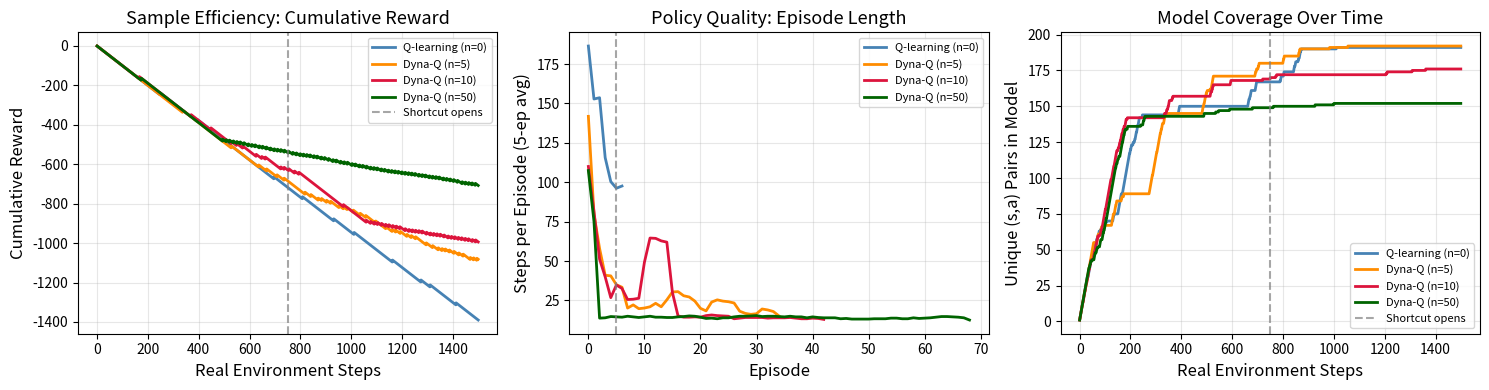
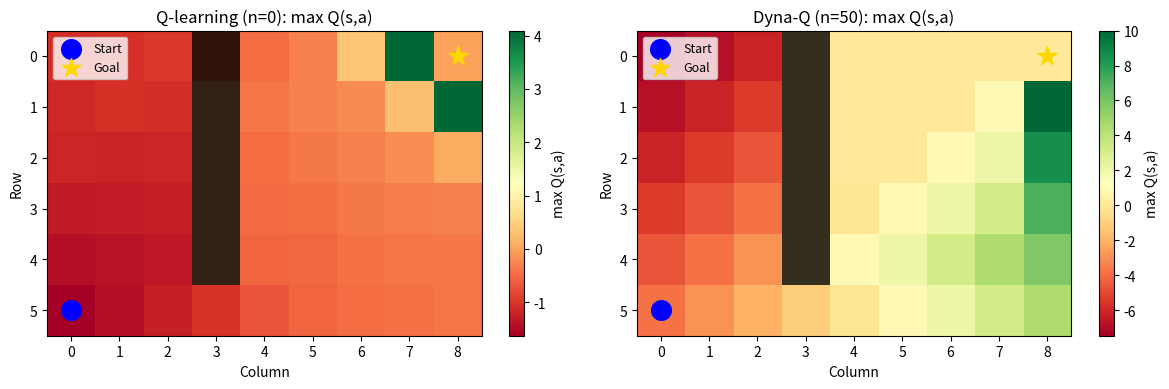

Write Python code to recreate these figures, in order. (Note: this script raises an exception after producing the figures.)
# Purpose: Import dependencies
# Key Concept: Dyna-Q is tabular — no PyTorch needed, just numpy

import numpy as np
import matplotlib.pyplot as plt
import matplotlib.patches as mpatches
from collections import defaultdict
import warnings

warnings.filterwarnings('ignore')

SEED = 42
np.random.seed(SEED)

print("Dyna-Q: Tabular model-based reinforcement learning")

# Purpose: Implement a GridWorld with a time-dependent shortcut
# Key Concept: The shortcut tests model staleness — the model must update when the world changes

class DynamicGridWorld:
    """
    A 6x9 GridWorld where a shortcut opens after a fixed number of steps.

    Layout (rows x cols = 6 x 9):
    - Start: bottom-left (row 5, col 0)
    - Goal:  top-right   (row 0, col 8)
    - Initial walls block the direct path
    - Shortcut wall removed after `shortcut_step` steps

    Actions: 0=up, 1=down, 2=left, 3=right
    Reward: -1 per step, +10 at goal
    """

    ACTIONS = [(-1, 0), (1, 0), (0, -1), (0, 1)]  # up, down, left, right
    N_ACTIONS = 4

    def __init__(self, rows: int = 6, cols: int = 9, shortcut_step: int = 500):
        self.rows = rows
        self.cols = cols
        self.shortcut_step = shortcut_step
        self.global_step = 0

        self.start = (rows - 1, 0)
        self.goal = (0, cols - 1)

        # Walls: a vertical barrier in column 3 (rows 0-4)
        self.base_walls = set([(r, 3) for r in range(rows - 1)])
        # Shortcut: removes the wall at row 0, col 3 (top gap)
        self.shortcut_wall = (0, 3)

        self.state = self.start

    def _walls(self) -> set:
        """Return current wall set based on global step count."""
        if self.global_step < self.shortcut_step:
            return self.base_walls
        else:
            # Shortcut opens: remove the top wall segment
            return self.base_walls - {self.shortcut_wall}

    def reset(self) -> tuple:
        """Reset agent to start position."""
        self.state = self.start
        return self.state

    def step(self, action: int) -> tuple:
        """
        Take a step in the environment.

        Returns
        -------
        tuple of (next_state, reward, done)
        """
        self.global_step += 1
        dr, dc = self.ACTIONS[action]
        r, c = self.state
        nr, nc = r + dr, c + dc

        # Clip to grid bounds
        nr = max(0, min(self.rows - 1, nr))
        nc = max(0, min(self.cols - 1, nc))

        # Check wall collision — stay in place
        if (nr, nc) in self._walls():
            nr, nc = r, c

        self.state = (nr, nc)
        done = (self.state == self.goal)
        reward = 10.0 if done else -1.0

        return self.state, reward, done

    @property
    def n_states(self) -> int:
        return self.rows * self.cols

    def state_to_idx(self, state: tuple) -> int:
        return state[0] * self.cols + state[1]


# Quick test
env = DynamicGridWorld()
s = env.reset()
s2, r, done = env.step(0)  # move up
print(f"Start: {s} -> after 'up': {s2}, reward: {r}, done: {done}")
print(f"Grid: {env.rows}x{env.cols} | States: {env.n_states} | Actions: {env.N_ACTIONS}")

# Purpose: Implement the tabular transition and reward model
# Key Concept: The model stores (s, a) -> (s', r) pairs from real experience

class TabularModel:
    """
    Deterministic tabular environment model.

    Stores the most recently observed (next_state, reward) for each (state, action).
    Used for Dyna-Q planning steps.
    """

    def __init__(self):
        # model[(s, a)] = (s', r)
        self.model = {}
        # Track all visited (s, a) pairs for uniform sampling
        self.visited = []

    def update(self, state: tuple, action: int, next_state: tuple, reward: float):
        """Add or update a transition in the model."""
        if (state, action) not in self.model:
            self.visited.append((state, action))
        self.model[(state, action)] = (next_state, reward)

    def sample(self) -> tuple:
        """
        Sample a random previously-visited (state, action) pair.

        Returns
        -------
        tuple of (state, action, next_state, reward)
        """
        idx = np.random.randint(len(self.visited))
        s, a = self.visited[idx]
        s_prime, r = self.model[(s, a)]
        return s, a, s_prime, r

    def is_ready(self) -> bool:
        """True if the model has at least one transition stored."""
        return len(self.visited) > 0

    @property
    def accuracy(self) -> float:
        """Fraction of visited (s,a) pairs (placeholder for model coverage)."""
        return len(self.visited)


print("TabularModel defined.")

# Purpose: Implement Q-learning update and Dyna-Q planning
# Key Concept: Planning steps are identical to real Q-updates but use model-generated transitions

class DynaQAgent:
    """
    Dyna-Q agent with tabular Q-function and world model.

    Parameters
    ----------
    n_states : int
        Total number of states.
    n_actions : int
        Number of discrete actions.
    n_planning : int
        Planning steps per real environment step (0 = pure Q-learning).
    alpha : float
        Learning rate.
    gamma : float
        Discount factor.
    epsilon : float
        Epsilon-greedy exploration rate.
    """

    def __init__(
        self,
        n_states: int,
        n_actions: int,
        n_planning: int = 0,
        alpha: float = 0.1,
        gamma: float = 0.95,
        epsilon: float = 0.1
    ):
        self.n_actions = n_actions
        self.n_planning = n_planning
        self.alpha = alpha
        self.gamma = gamma
        self.epsilon = epsilon

        # Initialize Q-table to zero
        self.Q = np.zeros((n_states, n_actions))
        self.model = TabularModel()

    def select_action(self, state_idx: int) -> int:
        """Epsilon-greedy action selection."""
        if np.random.random() < self.epsilon:
            return np.random.randint(self.n_actions)
        return int(np.argmax(self.Q[state_idx]))

    def _q_update(self, s_idx: int, a: int, r: float, s_prime_idx: int):
        """
        Standard Q-learning update.

        Q(s,a) <- Q(s,a) + alpha * [r + gamma * max_a' Q(s',a') - Q(s,a)]
        """
        td_target = r + self.gamma * np.max(self.Q[s_prime_idx])
        td_error = td_target - self.Q[s_idx, a]
        self.Q[s_idx, a] += self.alpha * td_error

    def update(
        self,
        state: tuple,
        action: int,
        reward: float,
        next_state: tuple,
        env_state_to_idx
    ):
        """
        Real update: Q-update + model update + n_planning simulated Q-updates.

        Parameters
        ----------
        state, next_state : tuple
            Grid positions.
        action : int
            Action taken.
        reward : float
            Observed reward.
        env_state_to_idx : callable
            Maps (row, col) to flat index.
        """
        s_idx = env_state_to_idx(state)
        sp_idx = env_state_to_idx(next_state)

        # Step 1: Real Q-update
        self._q_update(s_idx, action, reward, sp_idx)

        # Step 2: Update model
        self.model.update(state, action, next_state, reward)

        # Step 3: n_planning simulated Q-updates from model
        if self.model.is_ready():
            for _ in range(self.n_planning):
                sim_s, sim_a, sim_sp, sim_r = self.model.sample()
                sim_s_idx = env_state_to_idx(sim_s)
                sim_sp_idx = env_state_to_idx(sim_sp)
                self._q_update(sim_s_idx, sim_a, sim_r, sim_sp_idx)


print("DynaQAgent defined.")

# Purpose: Run training loop and collect performance data
# Key Concept: Cumulative reward vs. real steps shows sample efficiency

def run_experiment(
    n_planning: int = 0,
    total_steps: int = 1500,
    shortcut_step: int = 750,
    alpha: float = 0.1,
    gamma: float = 0.95,
    epsilon: float = 0.1,
    seed: int = SEED
) -> dict:
    """
    Run Dyna-Q (or Q-learning) on DynamicGridWorld.

    Returns
    -------
    dict with keys: 'steps_per_episode', 'cumulative_reward', 'model_size'
    """
    np.random.seed(seed)
    env = DynamicGridWorld(shortcut_step=shortcut_step)
    agent = DynaQAgent(
        n_states=env.n_states,
        n_actions=env.N_ACTIONS,
        n_planning=n_planning,
        alpha=alpha,
        gamma=gamma,
        epsilon=epsilon
    )

    steps_per_episode = []
    cumulative_reward = []
    model_size = []         # Number of (s,a) pairs in model

    real_step = 0
    cum_r = 0.0

    while real_step < total_steps:
        state = env.reset()
        ep_steps = 0
        done = False

        while not done and real_step < total_steps:
            s_idx = env.state_to_idx(state)
            action = agent.select_action(s_idx)
            next_state, reward, done = env.step(action)

            agent.update(state, action, reward, next_state, env.state_to_idx)

            cum_r += reward
            real_step += 1
            ep_steps += 1

            cumulative_reward.append(cum_r)
            model_size.append(agent.model.accuracy)

            state = next_state

        steps_per_episode.append(ep_steps)

    return {
        'steps_per_episode': steps_per_episode,
        'cumulative_reward': cumulative_reward,
        'model_size': model_size
    }


configs = {
    'Q-learning (n=0)': 0,
    'Dyna-Q (n=5)': 5,
    'Dyna-Q (n=10)': 10,
    'Dyna-Q (n=50)': 50
}

results = {}
for name, n_plan in configs.items():
    print(f"Running {name}...")
    results[name] = run_experiment(n_planning=n_plan)

print("All experiments complete.")

# Purpose: Visualize cumulative reward, episode length, and model growth
# Key Concept: Steeper cumulative reward curve = better sample efficiency

COLORS = {
    'Q-learning (n=0)': 'steelblue',
    'Dyna-Q (n=5)': 'darkorange',
    'Dyna-Q (n=10)': 'crimson',
    'Dyna-Q (n=50)': 'darkgreen'
}

fig, axes = plt.subplots(1, 3, figsize=(15, 4))

# --- Plot 1: Cumulative reward vs. real steps ---
ax = axes[0]
for name, data in results.items():
    ax.plot(data['cumulative_reward'], label=name, color=COLORS[name], linewidth=2)
ax.axvline(x=750, color='gray', linestyle='--', alpha=0.7, label='Shortcut opens')
ax.set_xlabel('Real Environment Steps', fontsize=12)
ax.set_ylabel('Cumulative Reward', fontsize=12)
ax.set_title('Sample Efficiency: Cumulative Reward', fontsize=13)
ax.legend(fontsize=8)
ax.grid(True, alpha=0.3)

# --- Plot 2: Steps per episode (lower = policy found shorter path) ---
ax = axes[1]
for name, data in results.items():
    eps = data['steps_per_episode']
    # Smooth with moving average
    if len(eps) > 5:
        smoothed = np.convolve(eps, np.ones(5) / 5, mode='valid')
        ax.plot(smoothed, label=name, color=COLORS[name], linewidth=2)
ax.axvline(x=len(results['Q-learning (n=0)']['steps_per_episode']) // 2,
           color='gray', linestyle='--', alpha=0.7)
ax.set_xlabel('Episode', fontsize=12)
ax.set_ylabel('Steps per Episode (5-ep avg)', fontsize=12)
ax.set_title('Policy Quality: Episode Length', fontsize=13)
ax.legend(fontsize=8)
ax.grid(True, alpha=0.3)

# --- Plot 3: Model size (unique s,a pairs seen) ---
ax = axes[2]
for name, data in results.items():
    ax.plot(data['model_size'], label=name, color=COLORS[name], linewidth=2)
ax.axvline(x=750, color='gray', linestyle='--', alpha=0.7, label='Shortcut opens')
ax.set_xlabel('Real Environment Steps', fontsize=12)
ax.set_ylabel('Unique (s,a) Pairs in Model', fontsize=12)
ax.set_title('Model Coverage Over Time', fontsize=13)
ax.legend(fontsize=8)
ax.grid(True, alpha=0.3)

plt.tight_layout()
plt.savefig('dyna_q_comparison.png', dpi=100, bbox_inches='tight')
plt.show()
print("Figure saved to dyna_q_comparison.png")

# Purpose: Visualize the Q-table as a heatmap over the grid
# Key Concept: max Q(s, a) shows which states the agent values — high near goal

def get_trained_agent(n_planning: int, total_steps: int = 1500, seed: int = SEED):
    """Return a trained agent and environment for visualization."""
    np.random.seed(seed)
    env = DynamicGridWorld(shortcut_step=750)
    agent = DynaQAgent(
        n_states=env.n_states, n_actions=env.N_ACTIONS,
        n_planning=n_planning, alpha=0.1, gamma=0.95, epsilon=0.1
    )
    real_step = 0
    while real_step < total_steps:
        state = env.reset()
        done = False
        while not done and real_step < total_steps:
            s_idx = env.state_to_idx(state)
            action = agent.select_action(s_idx)
            next_state, reward, done = env.step(action)
            agent.update(state, action, reward, next_state, env.state_to_idx)
            state = next_state
            real_step += 1
    return agent, env


fig, axes = plt.subplots(1, 2, figsize=(12, 4))

for ax, n_plan, title in [
    (axes[0], 0, 'Q-learning (n=0): max Q(s,a)'),
    (axes[1], 50, 'Dyna-Q (n=50): max Q(s,a)')
]:
    agent, env = get_trained_agent(n_plan)

    # Reshape Q-table max values into grid
    q_max = np.max(agent.Q, axis=1).reshape(env.rows, env.cols)

    im = ax.imshow(q_max, cmap='RdYlGn', aspect='auto')
    plt.colorbar(im, ax=ax, label='max Q(s,a)')

    # Mark walls
    for (r, c) in env.base_walls:
        ax.add_patch(mpatches.Rectangle((c - 0.5, r - 0.5), 1, 1,
                                        facecolor='black', alpha=0.8))

    # Mark start and goal
    ax.scatter([env.start[1]], [env.start[0]], s=200, c='blue',
               zorder=5, label='Start', marker='o')
    ax.scatter([env.goal[1]], [env.goal[0]], s=200, c='gold',
               zorder=5, label='Goal', marker='*')

    ax.set_title(title, fontsize=12)
    ax.set_xlabel('Column')
    ax.set_ylabel('Row')
    ax.legend(fontsize=9)

plt.tight_layout()
plt.savefig('dyna_q_values.png', dpi=100, bbox_inches='tight')
plt.show()
print("Q-value heatmaps saved to dyna_q_values.png")

# YOUR CODE HERE
# ---------------

class StochasticTabularModel:
    """
    Tabular model that tracks transition frequencies for stochastic environments.

    Stores count of each (s, a) -> s' transition and mean reward.
    During planning, samples the most frequent next state.
    """

    def __init__(self):
        # YOUR CODE HERE: initialize data structures
        pass

    def update(self, state: tuple, action: int, next_state: tuple, reward: float):
        """Update transition counts and reward estimates."""
        # YOUR CODE HERE
        pass

    def sample(self) -> tuple:
        """
        Sample a random (s, a) and return its most frequent next state.

        Returns
        -------
        tuple of (state, action, next_state, reward)
        """
        # YOUR CODE HERE
        pass

    def is_ready(self) -> bool:
        """True if at least one transition has been stored."""
        # YOUR CODE HERE
        pass

# AUTO-GRADED TESTS - Do not modify
# ----------------------------------
def test_exercise_8_1():
    m = StochasticTabularModel()
    assert m is not None, "StochasticTabularModel must be defined"
    assert not m.is_ready(), "Empty model should not be ready"

    # Add one transition
    m.update((0,0), 0, (0,1), -1.0)
    assert m.is_ready(), "Model with one transition should be ready"

    # Sample should return the stored transition
    s, a, sp, r = m.sample()
    assert (s, a) == ((0,0), 0), f"Expected state (0,0), action 0, got ({s}, {a})"
    assert sp == (0, 1), f"Expected next_state (0,1), got {sp}"
    assert abs(r - (-1.0)) < 1e-6, f"Expected reward -1.0, got {r}"

    # Most frequent next state should win
    m2 = StochasticTabularModel()
    m2.update((1,1), 1, (1,2), -1.0)
    m2.update((1,1), 1, (1,2), -1.0)
    m2.update((1,1), 1, (1,3), -1.0)  # minority
    _, _, sp2, _ = m2.sample()
    assert sp2 == (1, 2), f"Most frequent next state should be (1,2), got {sp2}"

    print("Exercise 8.1 passed! Stochastic tabular model correct.")

test_exercise_8_1()

# YOUR CODE HERE
# ---------------

def get_priority(
    state: tuple,
    action: int,
    model: TabularModel,
    Q: np.ndarray,
    env_state_to_idx,
    gamma: float = 0.95
) -> float:
    """
    Compute absolute TD error for a (state, action) pair stored in the model.

    Parameters
    ----------
    state : tuple
        Current grid position.
    action : int
        Action taken.
    model : TabularModel
        Contains (state, action) -> (next_state, reward).
    Q : np.ndarray
        Current Q-table, shape (n_states, n_actions).
    env_state_to_idx : callable
        Maps (row, col) to flat index.
    gamma : float
        Discount factor.

    Returns
    -------
    float
        Absolute TD error (priority).
    """
    your_answer = None  # Replace with your implementation
    return your_answer

# AUTO-GRADED TESTS - Do not modify
# ----------------------------------
def test_exercise_8_2():
    env_t = DynamicGridWorld()
    model_t = TabularModel()
    Q_t = np.zeros((env_t.n_states, env_t.N_ACTIONS))

    # Store a transition: (0,0) --action 3--> (0,1), reward -1
    model_t.update((0, 0), 3, (0, 1), -1.0)

    # With Q=0 everywhere: TD target = -1 + 0.95*0 = -1; Q(s,a)=0; error = |-1-0| = 1.0
    priority = get_priority((0, 0), 3, model_t, Q_t, env_t.state_to_idx)
    assert priority is not None, "get_priority must return a float, not None"
    assert abs(priority - 1.0) < 0.01, \
        f"Expected priority ~1.0, got {priority}"

    # After Q is updated: Q(s,a) = -1 -> error = 0
    s_idx = env_t.state_to_idx((0, 0))
    Q_t[s_idx, 3] = -1.0
    priority2 = get_priority((0, 0), 3, model_t, Q_t, env_t.state_to_idx)
    assert abs(priority2) < 0.01, \
        f"After perfect Q update, priority should be ~0, got {priority2}"

    print("Exercise 8.2 passed! Priority computation correct.")

test_exercise_8_2()
